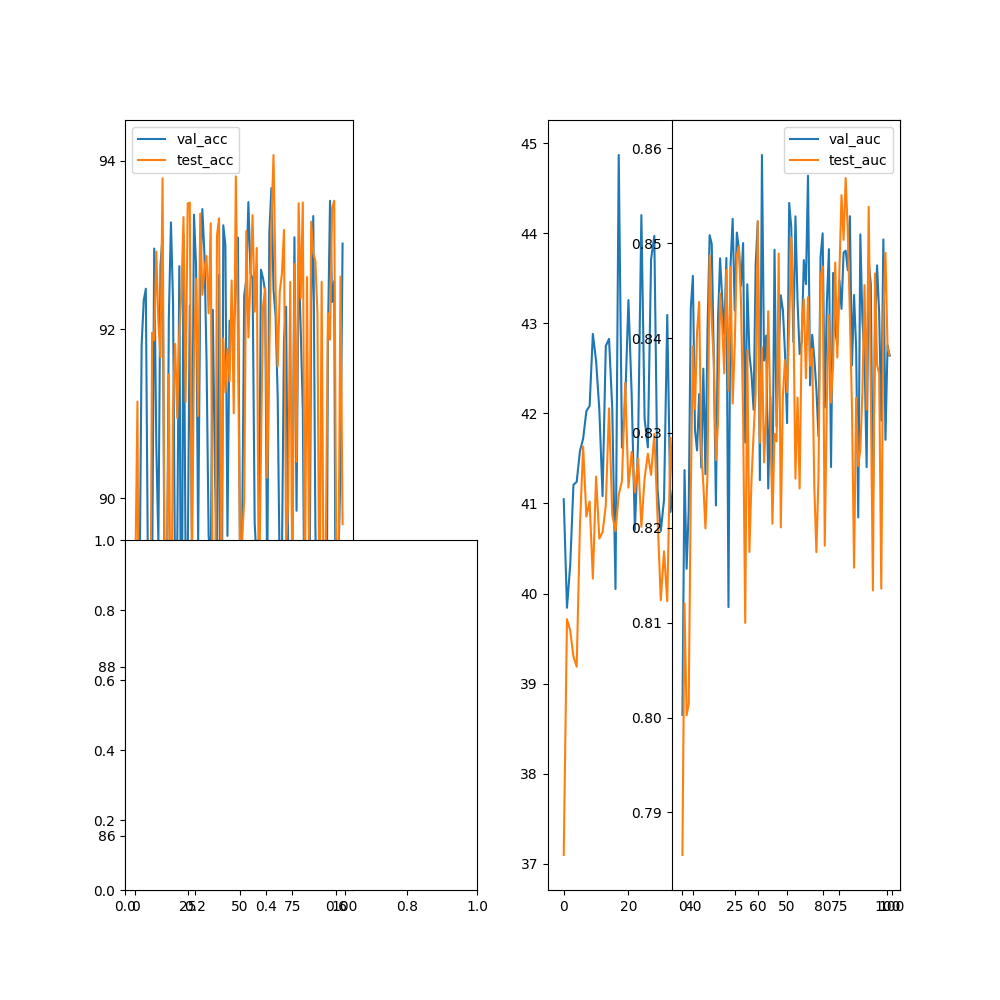

The table this chart was drawn from, first rows:
epoch, val_acc, val_f1, val_precision, val_recall, val_auc, test_acc, test_f1, test_precision, test_recall, test_auc
0, 88.93, 41.05, 0, 0, 0.8003, 89.12, 37.1, 0, 0, 0.7855
1, 88.75, 39.84, 0, 0, 0.8261, 91.14, 39.71, 0, 0, 0.812
2, 88.88, 40.32, 0, 0, 0.8157, 85.99, 39.59, 0, 0, 0.8002
3, 91.82, 41.21, 0, 0, 0.8218, 86.03, 39.3, 0, 0, 0.8014
4, 92.34, 41.24, 0, 0, 0.8432, 88.86, 39.19, 0, 0, 0.8236
5, 92.48, 41.58, 0, 0, 0.8466, 88.45, 40.74, 0, 0, 0.8391
6, 89.14, 41.72, 0, 0, 0.8303, 89.27, 41.63, 0, 0, 0.8325
7, 88.81, 42.03, 0, 0, 0.8282, 87.35, 40.85, 0, 0, 0.8407
8, 88.95, 42.08, 0, 0, 0.8341, 91.96, 41.02, 0, 0, 0.8438
9, 92.96, 42.88, 0, 0, 0.8264, 91.87, 40.17, 0, 0, 0.8282
10, 90.63, 42.58, 0, 0, 0.8368, 92.92, 41.3, 0, 0, 0.8245
11, 89.48, 42.04, 0, 0, 0.8257, 92.07, 40.61, 0, 0, 0.8199
12, 92.75, 41.08, 0, 0, 0.841, 91.67, 40.68, 0, 0, 0.8258
13, 93.11, 42.75, 0, 0, 0.8508, 93.79, 40.98, 0, 0, 0.8487
14, 88.54, 42.83, 0, 0, 0.8499, 88.78, 42.06, 0, 0, 0.8419
15, 88.58, 42.05, 0, 0, 0.8378, 88.69, 40.87, 0, 0, 0.8376
16, 92.15, 40.05, 0, 0, 0.8224, 91.46, 40.69, 0, 0, 0.8271
17, 93.27, 44.87, 0, 0, 0.842, 87.55, 41.1, 0, 0, 0.831
18, 92.33, 41.62, 0, 0, 0.8484, 91.12, 41.25, 0, 0, 0.8447
19, 88.9, 42.13, 0, 0, 0.8441, 91.83, 42.34, 0, 0, 0.8414
20, 89.39, 43.26, 0, 0, 0.8404, 90.95, 41.18, 0, 0, 0.8363
21, 92.75, 42.21, 0, 0, 0.8484, 91.97, 41.57, 0, 0, 0.8472
22, 86.83, 40.71, 0, 0, 0.8116, 92.44, 41.12, 0, 0, 0.8345
23, 93.12, 41.7, 0, 0, 0.8477, 93.33, 41.5, 0, 0, 0.8475
24, 89.19, 44.2, 0, 0, 0.8526, 91.14, 40.74, 0, 0, 0.8331
25, 89.19, 41.94, 0, 0, 0.8429, 93.49, 41.28, 0, 0, 0.8393
26, 92.28, 41.62, 0, 0, 0.8511, 93.5, 41.55, 0, 0, 0.8488
27, 89.62, 43.71, 0, 0, 0.8494, 89.1, 41.32, 0, 0, 0.8497
28, 93.36, 43.97, 0, 0, 0.8455, 91.65, 41.77, 0, 0, 0.8437
29, 92.75, 41.16, 0, 0, 0.85, 92.6, 40.85, 0, 0, 0.8317
30, 89.47, 40.69, 0, 0, 0.829, 90.97, 39.93, 0, 0, 0.81
31, 92.54, 41.04, 0, 0, 0.8457, 93.37, 40.47, 0, 0, 0.8387
32, 93.43, 43.09, 0, 0, 0.8383, 92.41, 39.91, 0, 0, 0.8175
33, 92.89, 40.91, 0, 0, 0.8362, 92.71, 41.73, 0, 0, 0.825
34, 91.64, 41.22, 0, 0, 0.8324, 92.87, 41.04, 0, 0, 0.8299
35, 89.56, 42.72, 0, 0, 0.8478, 92.19, 41.33, 0, 0, 0.8343
36, 89.17, 44.06, 0, 0, 0.8523, 93.26, 41.66, 0, 0, 0.8523
37, 92.23, 42.1, 0, 0, 0.825, 88.29, 41.08, 0, 0, 0.829
38, 90.33, 43.23, 0, 0, 0.8593, 87.9, 41.98, 0, 0, 0.839
39, 89.14, 41.09, 0, 0, 0.8376, 93.12, 42.42, 0, 0, 0.8269
40, 92.65, 40.99, 0, 0, 0.8403, 93.32, 41.06, 0, 0, 0.8319
41, 85.97, 41.09, 0, 0, 0.8241, 89.1, 41.05, 0, 0, 0.8428
42, 93.23, 42.09, 0, 0, 0.8338, 91.89, 40.54, 0, 0, 0.8328
43, 93, 41.49, 0, 0, 0.8229, 91.25, 40.42, 0, 0, 0.8204
44, 89.55, 42.1, 0, 0, 0.8493, 91.77, 40.43, 0, 0, 0.8299
45, 92.1, 41.31, 0, 0, 0.8307, 91.38, 41.01, 0, 0, 0.8291
46, 92.04, 43.26, 0, 0, 0.8387, 92.58, 41.47, 0, 0, 0.8489
47, 91.98, 41.94, 0, 0, 0.8445, 91, 41.4, 0, 0, 0.82
48, 92.48, 42.87, 0, 0, 0.843, 93.81, 41.96, 0, 0, 0.8339
49, 93.09, 40.48, 0, 0, 0.8385, 91.96, 41.02, 0, 0, 0.8377
50, 89.25, 42.83, 0, 0, 0.831, 89.32, 40.53, 0, 0, 0.8343
51, 89.47, 42.52, 0, 0, 0.8542, 89.53, 41.34, 0, 0, 0.8412
52, 92.4, 42.4, 0, 0, 0.8517, 89.96, 40.72, 0, 0, 0.8506
53, 92.59, 41.29, 0, 0, 0.8396, 93.17, 42.77, 0, 0, 0.8429
54, 93.51, 43.96, 0, 0, 0.8528, 91.9, 41.07, 0, 0, 0.8252
55, 92.67, 42.16, 0, 0, 0.8439, 92.61, 41.9, 0, 0, 0.8337
56, 92.6, 41.63, 0, 0, 0.8383, 93.35, 40.53, 0, 0, 0.8242
57, 89.71, 43.66, 0, 0, 0.8396, 92.21, 42.3, 0, 0, 0.8407
58, 89.21, 43.09, 0, 0, 0.8482, 92.96, 41.95, 0, 0, 0.8441
59, 89.32, 42.64, 0, 0, 0.8457, 88.62, 42.52, 0, 0, 0.8358
... 40 more rows
